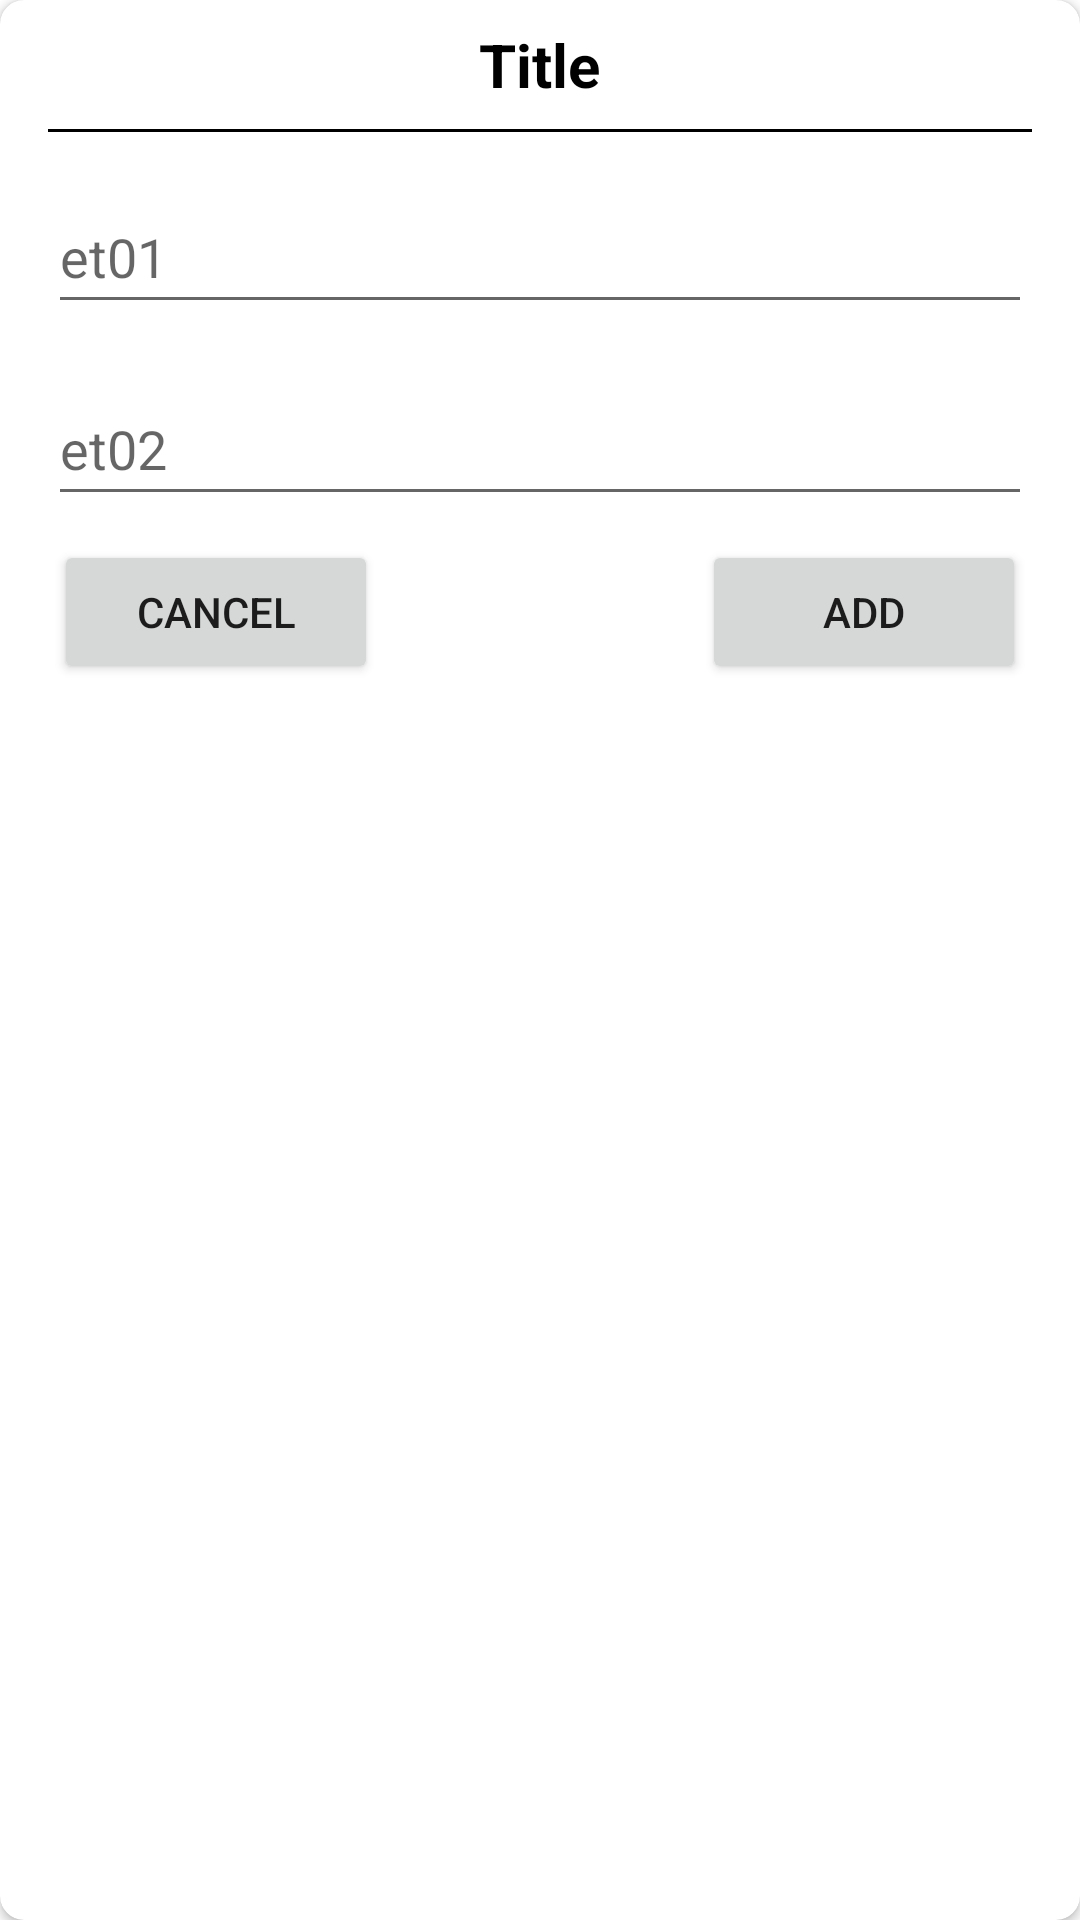

Reconstruct the res/layout file that produces this screen, plus the resources it refers to.
<!-- AndroidManifest.xml: application theme Theme.AttendPro -->
<!-- res/layout/dialog.xml -->
<?xml version="1.0" encoding="utf-8"?>
<androidx.cardview.widget.CardView xmlns:android="http://schemas.android.com/apk/res/android"
    xmlns:app="http://schemas.android.com/apk/res-auto"
    android:orientation="vertical"
    app:cardCornerRadius="8dp"
    android:layout_width="match_parent"
    android:layout_height="wrap_content">
    <LinearLayout
        android:padding="8dp"
        android:orientation="vertical"
        android:layout_width="match_parent"
        android:layout_height="wrap_content">

        <TextView
            android:id="@+id/titleDialog"
            android:layout_width="wrap_content"
            android:layout_height="wrap_content"
            android:text="Title"
            android:textColor="@color/black"
            android:textStyle="bold"
            android:textSize="20sp"
            android:layout_gravity="center_horizontal"/>

        <TextView
            android:layout_margin="8dp"
            android:layout_width="match_parent"
            android:layout_height="1dp"
            android:background="@color/black"/>

        <EditText
            android:id="@+id/et01"
            android:layout_width="match_parent"
            android:layout_height="wrap_content"
            android:layout_margin="8dp"
            android:hint="et01"
            android:minHeight="48dp" />

        <EditText
            android:id="@+id/et02"
            android:layout_width="match_parent"
            android:layout_height="wrap_content"
            android:layout_margin="8dp"
            android:hint="et02"
            android:minHeight="48dp" />

        <RelativeLayout
            android:layout_width="match_parent"
            android:layout_height="wrap_content">

            <LinearLayout
                android:layout_width="match_parent"
                android:layout_height="wrap_content">
                <Button
                    android:layout_weight="0.33"
                    android:id="@+id/cancel_btn"
                    android:layout_width="0dp"
                    android:layout_height="wrap_content"
                    android:layout_marginLeft="10dp"
                    android:text="CANCEL" />
                <TextView
                    android:layout_width="0dp"
                    android:layout_height="wrap_content"
                    android:layout_weight="0.33"/>

                <Button
                    android:layout_weight="0.33"
                    android:id="@+id/add_btn"
                    android:layout_marginRight="10dp"
                    android:layout_alignParentRight="true"
                    android:layout_width="0dp"
                    android:layout_height="wrap_content"
                    android:text="ADD"/>
            </LinearLayout>


        </RelativeLayout>

    </LinearLayout>


</androidx.cardview.widget.CardView>
<!-- resources referenced by this layout -->
<resources>
  <style name="Theme.AttendPro" parent="Theme.MaterialComponents.DayNight.NoActionBar">
          
          <item name="colorPrimary">@color/purple_500</item>
          <item name="colorPrimaryVariant">@color/purple_700</item>
          <item name="colorOnPrimary">@color/white</item>
          
          <item name="colorSecondary">@color/teal_200</item>
          <item name="colorSecondaryVariant">@color/teal_700</item>
          <item name="colorOnSecondary">@color/black</item>
          
          <item name="android:statusBarColor" tools:targetApi="l">?attr/colorPrimaryVariant</item>
          
      </style>
  <!-- not gathered from this repository: default colours our renderer supplied (Android Studio template values) -->
  <color name="purple_500">#FF6200EE</color>
  <color name="purple_700">#FF3700B3</color>
  <color name="teal_200">#FF03DAC5</color>
  <color name="teal_700">#FF018786</color>
  <color name="black">#FF000000</color>
  <color name="white">#FFFFFFFF</color>
</resources>
